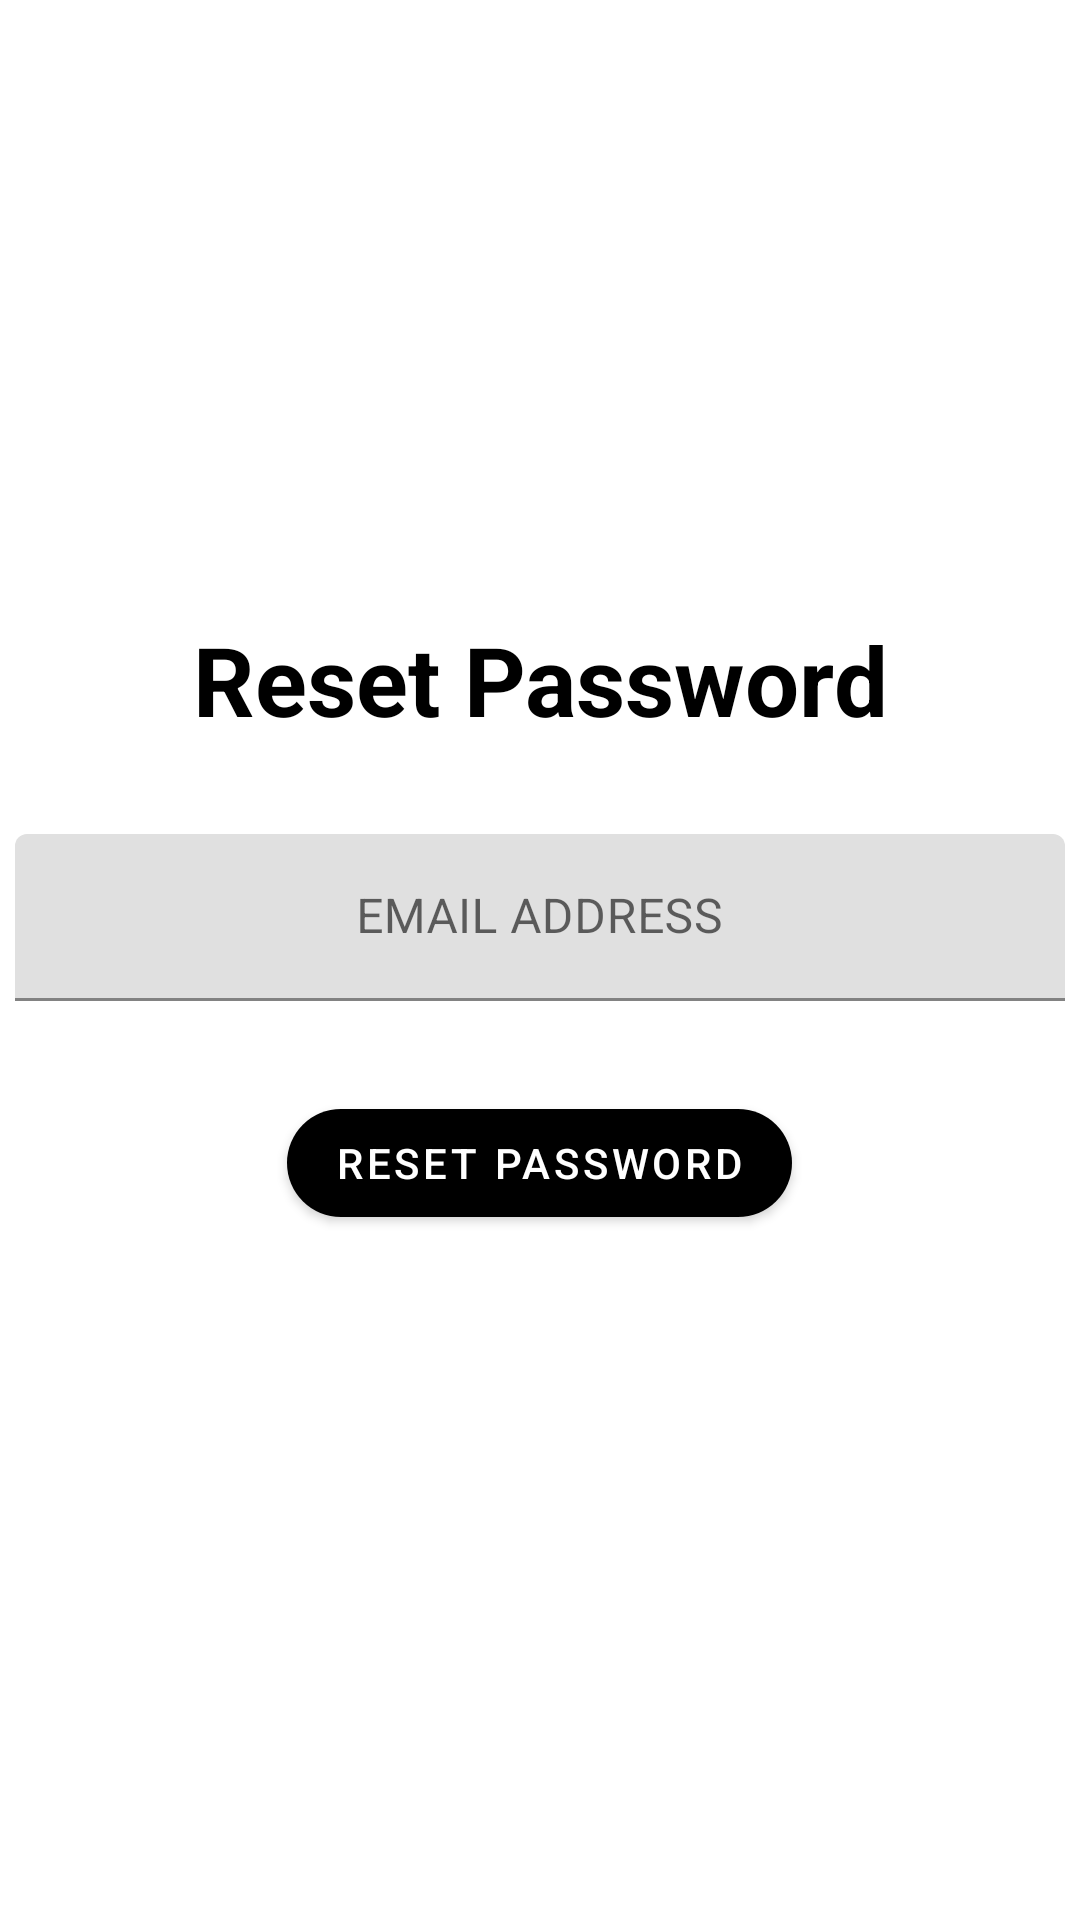

Reconstruct the res/layout file that produces this screen, plus the resources it refers to.
<!-- AndroidManifest.xml: application theme Theme.TechMall -->
<!-- res/layout/activity_reset_password.xml -->
<?xml version="1.0" encoding="utf-8"?>
<RelativeLayout xmlns:android="http://schemas.android.com/apk/res/android"
    xmlns:app="http://schemas.android.com/apk/res-auto"
    xmlns:tools="http://schemas.android.com/tools"
    android:layout_width="match_parent"
    android:layout_height="match_parent"
    tools:context=".activities.ResetPasswordActivity"
    android:padding="5dp">

    <TextView
        android:id="@+id/txt_reset_password"
        android:layout_width="match_parent"
        android:layout_height="wrap_content"
        android:gravity="center"
        android:layout_marginTop="200dp"
        android:text="Reset Password"
        android:textSize="32sp"
        android:textStyle="bold"
        android:textColor="@color/black"/>

    <com.google.android.material.textfield.TextInputLayout
        android:layout_width="match_parent"
        android:layout_height="wrap_content"
        android:id="@+id/user_email_reset"
        android:layout_marginTop="30dp"
        android:layout_below="@+id/txt_reset_password">
        <EditText
            android:layout_width="match_parent"
            android:layout_height="wrap_content"
            android:hint="EMAIL ADDRESS"
            android:gravity="center"
            android:id="@+id/user_email_reset_et"
            android:singleLine="true"
            />
    </com.google.android.material.textfield.TextInputLayout>

    <Button
        android:layout_width="wrap_content"
        android:layout_height="wrap_content"
        android:id="@+id/user_reset_btn"
        android:layout_below="@+id/user_email_reset"
        android:text="Reset Password"
        app:icon="@drawable/ic_login"
        android:gravity="center"
        app:cornerRadius="20dp"
        android:layout_centerHorizontal="true"
        android:layout_marginTop="30dp"/>

</RelativeLayout>
<!-- resources referenced by this layout -->
<resources>
  <color name="black">#FF000000</color>
  <style name="Theme.TechMall" parent="Theme.MaterialComponents.DayNight.DarkActionBar">
          
          <item name="colorPrimary">@color/black</item>
          <item name="colorPrimaryVariant">@color/black</item>
          <item name="colorOnPrimary">@color/white</item>
          
          <item name="colorSecondary">@color/black</item>
          <item name="colorSecondaryVariant">@color/black</item>
          <item name="colorOnSecondary">@color/white</item>
          
          <item name="android:statusBarColor" tools:targetApi="l">?attr/colorOnPrimary</item>
          
          <item name="android:textColor">?attr/colorPrimaryVariant</item>
          <item name="iconTint">?attr/colorPrimary</item>
      </style>
  <color name="white">#FFFFFFFF</color>
</resources>
